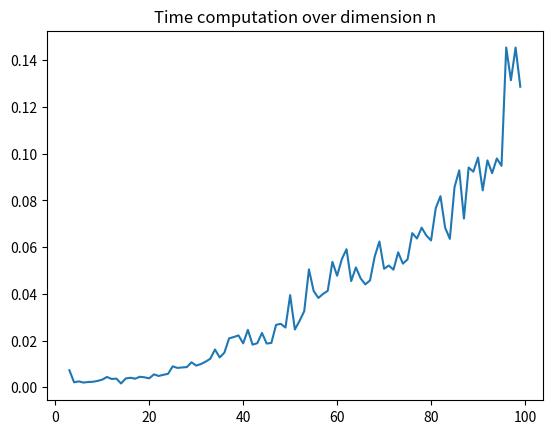

Python code for this plot:
#!/usr/bin/env python3
# -*- coding: utf-8 -*-
"""
Created on Thu Nov 10 20:42:20 2022

@author: flaviaferrusmarimon
"""

'''
    This is a modification of program C2 in which the time of the computation
    of the solution is also computed
'''

import numpy as np
import time
import matplotlib.pyplot as plt


def Newton_step(lamb0, dlamb, s0, ds):
    '''
    This function computes alpha so that the step-size
    alpha*dz guarantees feasibility.
    It is used on the step-size correction substeps 
    of the algorithm.
    
    Returns
    -------
    alp : Newton step size, alpha

    '''
    
    alp = 1
    idx_lamb0 = np.array(np.where(dlamb< 0))
    if idx_lamb0.size >0 :
        alp= min(alp, np.min(-lamb0[idx_lamb0] / dlamb[idx_lamb0]))
        
    idx_s0 = np.array(np.where(ds<0))
    if idx_s0.size> 0:
        alp= min(alp, np.min(-s0[idx_s0] / ds[idx_s0]))
     
    return alp

def compute_mus(s0, lamb0, n, dz, alp):
    '''
    This function computes the corresponding values
    on step 3 of the algorithm
    
    '''
    
    m=2*n
    dx = dz[0:n]
    dlamb = dz[(n):(n+m)]
    ds = dz[(n + m):(n+m+m)]
    
    mu = np.dot(s0.T,lamb0) / m
    mu2 = np.dot((s0 + alp*ds).T,(lamb0 + alp*dlamb))/m
    sigma = (mu2/mu)**3
    
    return mu, mu2, sigma

def algorithm(n, G, C,g, d, z0, print_condNumber=False):
    m = 2*n
    '''
    z0 = np.block([
        [x_0],
        [lambda_0],
        [s_0]
    ])
    '''
    x_0= z0[:n]
    lambda_0 = z0[(n):(n+m)]
    s_0 = z0[(n + m):(n+m+m)]
    S = np.zeros((m,m))
    np.fill_diagonal(S, s_0)
    Lam = np.zeros((m,m))
    np.fill_diagonal(Lam, lambda_0)
    
    ## 1) First we compute the predictor substep
    MK= np.block([
        [ G, -C, np.zeros((n,m)) ],
        [-C.T , np.zeros((m,m)), np.identity(m)], 
        [np.zeros((m,n)), S, Lam]
    ])
    if print_condNumber:
        print('Condition number of MKKT:', np.linalg.cond(MK))
    
    d = d.reshape(d.shape[0], 1)
    rl = np.matmul(G, x_0)+ g - np.matmul(C,lambda_0)
    rc = s_0 + d - np.matmul(C.T, x_0)
    rs = s_0* lambda_0
    
    F_z0 = np.block([
        [rl],
        [rc],
        [rs]
    ])
    dz = np.linalg.solve(MK, -F_z0)
    
    dx = dz[:n]
    dlamb = dz[(n):(n+m)]
    ds = dz[(n + m):(n+m+m)]
    
    ## 2) Step-size correction subestep:
    alp = Newton_step(lambda_0, dlamb, s_0, ds)
    
    ## 3) Computation of the mu's
    mu, mu2, sigma = compute_mus(s_0, lambda_0, n, dz, alp)
    
    ## 4) Corrector substep 
    rs_new = rs + ds*dlamb - mu * sigma
    F_z1 = np.block([
        [rl],
        [rc],
        [rs_new]
    ])
    dz1= np.linalg.solve(MK, -F_z1)
    
    ## 5) Step-size correction substep
    dx1 = dz1[0:n]
    dlamb1 = dz1[(n):(n+m)]
    ds1 = dz1[(n + m):(n+m+m)]
    alp1 = Newton_step(lambda_0, dlamb1, s_0, ds1)
    
    ## 6) Update substep:
    z1 = z0 + 0.95 * alp1 * dz1
    
    
    return z1, F_z1, mu
    


def testProblem(n, cnumber = False):
    '''
    Here we may define the test problem (like the main function) to test our 
    algorithm.
    
    Parameters
    ----------
    n : dimension of the matrices and vectors we are defining

    Returns
    -------
    Optimal solution of the test problem.

    '''
    
    ####################
    ## INITIALIZATION ##
    ####################
    
    ## We start the time counter
    st=time.perf_counter()
    
    ## We initialize the test problem:
    A=np.zeros((n,n))
    m = 2*n
    G = np.identity(n)
    C = np.block([
        [np.identity(n), np.identity(n)]
    ])

    d = np.full((m, 1), -10)
    g = np.random.normal(0,1, size= (n, 1))
    #print(g)
    x_0 = np.zeros((n, 1))
    s_0 = np.full((m, 1), 1)
    lambda_0 = np.full((m,1), 1)
    z0 = np.block([
        [x_0],
        [lambda_0],
        [s_0]
    ])
    
    mse_list =[]
    
    
    ########################
    ## STOPPING CRITERION ##
    ########################
    
    epsilon = 1e-16
    maxIterations = 100
    
    
    #########################################
    ## ITERATIVELLY APPLYING THE ALGORITHM ##
    #########################################
    
    #while min(abs(rl_0)) > epsilon and min(abs(rc_0)) > epsilon and min(abs(mu_0)) > epsilon and num_iteration < maxIterations:
    for i in range(0, maxIterations):   
        
        z0, F1, mu =algorithm(n, G, C,g, d, z0, print_condNumber=cnumber)
        
        #z0 = z1
        
        rl_0 = F1[:n]
        rc_0 = F1[(n):(n+m)]
        rs_0 = F1[(n + m):(n+m+m)]
        #iteration_mse = ((-g - z1[0:n])**2).mean()
        #iteration_mse = np.linalg.norm(g+z0[:n])
        #mse_list.append(iteration_mse)
        
        if min(abs(rl_0)) < epsilon or min(abs(rc_0)) < epsilon or min(abs(mu)) < epsilon:
        #if np.linalg.norm(rl_0) < epsilon or np.linalg.norm(rc_0) < epsilon or np.linalg.norm(mu) < epsilon:
            break
        
    et=time.perf_counter() 
    print('------------ Dimension: ', n)
    time_spent = et - st
    #mse = ((g + z1[0:n])**2).mean()
    print('The mean square error between the real and computed solution is:',  np.linalg.norm(g+z0[:n]))
    print('The time spent computing this algorithm is:', time_spent)
    print('Iterations performed:', i)
    #print('The solution of the test problem given by the algorithm is: ', z0)   
    #mse = ((-g - z1[0:n])**2).mean()
    
    #x_axis = range(len(mse_list))
    #plt.plot(x_axis, mse_list)
    
    
    return z0, time_spent


def compareTimes(n, cnumber = False):
    '''
    This function solves the test problem for different values of n
    

    Parameters
    ----------
    n : int until which we want to compute the computation time (starting by n= 2)

    Returns
    -------
    None.
    Computation time plot

    '''
    
    if n < 2:
        print('You need to introduce a value greater than 2, try again. \n')
        return 0
    
    else:
        computation_time =[]
        n_value=[]
        for dimension in range(3, n):
            n_value.append(dimension)
            z, time_spent = testProblem(dimension, cnumber = cnumber)
            computation_time.append(time_spent)
            
        plt.plot(n_value, computation_time)
        plt.title('Time computation over dimension n')
        

#compareTimes(100, cnumber=True)
compareTimes(100)



